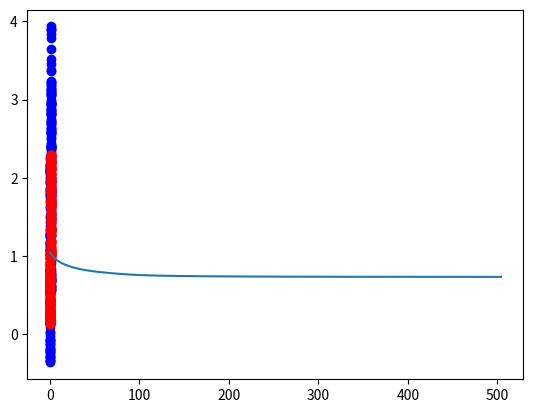

Source code (Python):
import numpy as np
import matplotlib.pyplot as plt

class Neuralnet:
    """
    Neural network instance
    """
    def __init__(self,n,h):
        """
        Instance initialization
        """
        # Input
        self.X = np.random.uniform(0,1,size = n).reshape(n,1)
        V = np.random.uniform(-0.1,0.1,size = n).reshape(n,1)

        # Desired Output
        self.D = np.sin(20 * self.X) + 3 * self.X + V

        # initalize weights
        self.W = np.random.rand(1,3*h + 1)

        # Number of inputs, hidden
        self.n = n
        self.h = h

        # learning rate
        self.lr = 1e-2

    def forward_prop(self,i):
        """
        Forward propagation
        """
        n,h = self.n,self.h

        # get weights and bias
        W1 = self.W[0,:h].reshape(1,h)
        b1 = self.W[0,h:2*h].reshape(1,h)
        W2 = self.W[0,2*h: 3*h].reshape(1,h)
        b2 = self.W[0,3*h:].reshape(1,1)

        # calculate output
        hiddenout = np.zeros((1,h))
        out = np.zeros((1,1))
        hiddenout = np.tanh(self.X[i] * W1 + b1)
        out = np.sum(hiddenout * W2 + b2)

        # store for backprop
        cache = W2

        return out,hiddenout,cache


    def mse_loss(self,out,y):
        """
        Calculate MSE loss
        """
        return np.sum((y.T - out)**2)/self.n

    def tanh_derivative(self,x):
        """
        Derivative of tanh
        """
        return 1 - x*x

    def backward_prop(self,i,out,hiddenout,cache):
        """
        Backward propagation
        """

        W2 = cache
        h = self.h

        # Cost derivative
        cost_deriv = 2 * (out - self.D[i])
        
        # initailize
        gradW1 = np.zeros((1,h))
        gradb1 = np.zeros((1,h))
        gradW2 = np.zeros((1,h))
        gradb2 = np.zeros((1,1))

        # calculate gradients
        delta2 = cost_deriv * 1 
        gradW2 = hiddenout * delta2 
        gradb2 = delta2
        delta1 = delta2 * W2 * self.tanh_derivative(hiddenout)
        gradW1 = self.X[i] * delta1
        gradb1 = delta1

        # reshape
        gradW1 = gradW1.reshape(1,h)
        gradb1 = gradb1.reshape(1,h)
        gradW2 = gradW2.reshape(1,h)
        gradb2 = gradb2.reshape(1,1)

        grads = np.concatenate((gradW1,gradb1,gradW2,gradb2),axis = 1)

        return grads

    def update(self,grads):
        """
        Update the parameters
        """
        self.W -= self.lr * grads

    def run(self):
        """
        Run the network
        """
        loss_history = []
        # Online training of the network
        for epoch in range(100000):
            net_out = np.zeros((1,self.n))
            for i in range(self.n):
                out,hiddenout,cache = self.forward_prop(i)
                grads = self.backward_prop(i,out,hiddenout,cache)
                self.update(grads)

            net_out = np.zeros((1,self.n))
            for i in range(self.n):
                out,_,_ = self.forward_prop(i)
                net_out[0,i] = out

            loss = self.mse_loss(net_out,self.D)
            if len(loss_history) > 1 and np.abs(loss - loss_history[-1]) < 1e-7:
                break
            loss_history.append(loss)

        # plot
        plt.scatter(self.X,self.D,c = "b")
        plt.scatter(self.X,net_out,c = "r")
        plt.show()
        plt.plot(range(len(loss_history)),loss_history)
        plt.show()

if __name__ == "__main__":
    net = Neuralnet(300,24)
    net.run()
